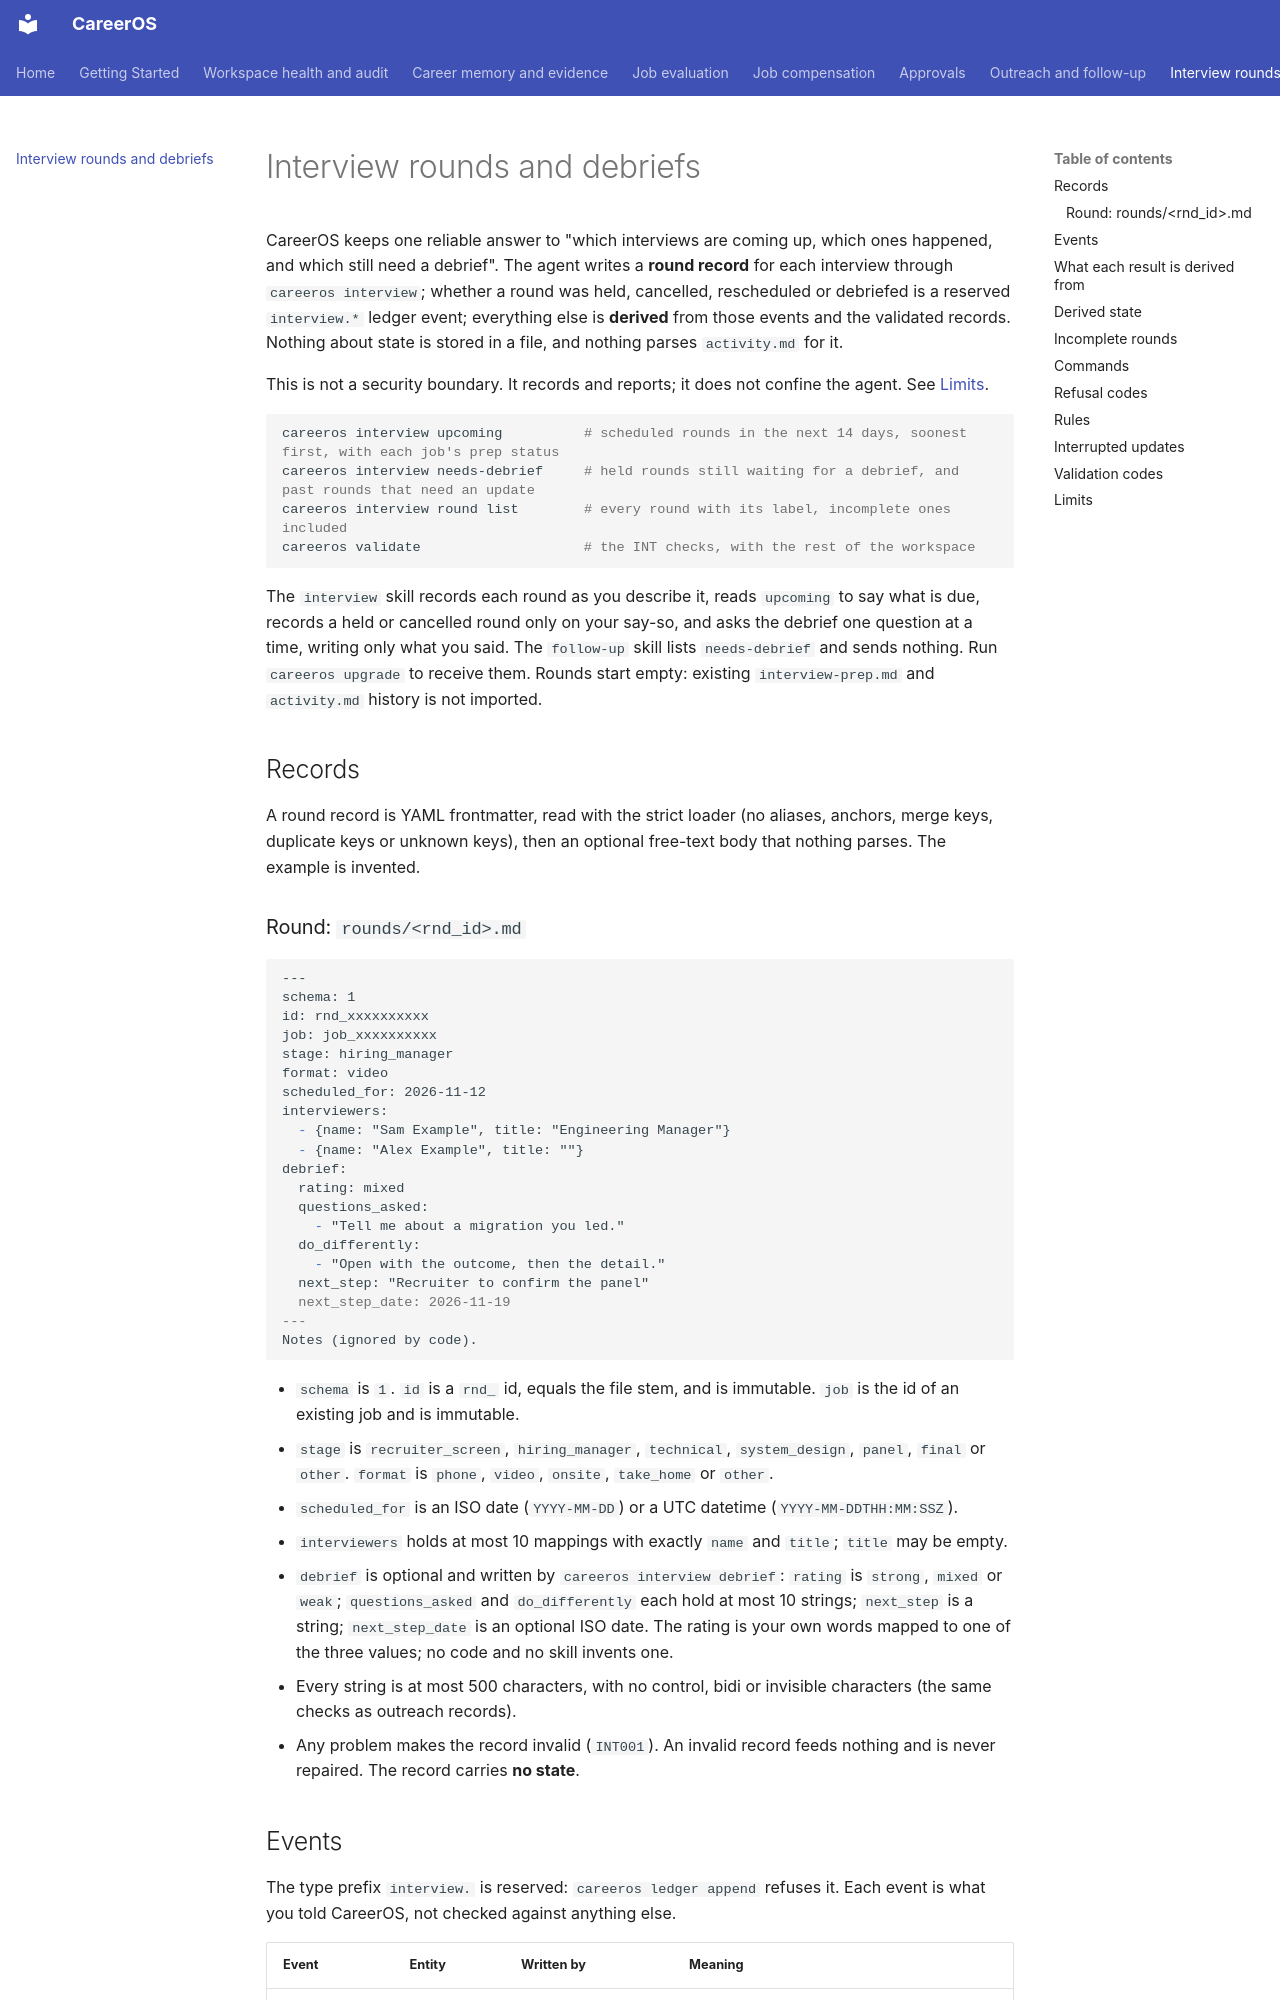

repository: init-kaushal/careeros · page: interviews/index.html · generator: mkdocs

# Interview rounds and debriefs

CareerOS keeps one reliable answer to "which interviews are coming up, which ones happened, and which still need a debrief". The agent writes a **round record** for each interview through `careeros interview`; whether a round was held, cancelled, rescheduled or debriefed is a reserved `interview.*` ledger event; everything else is **derived** from those events and the validated records. Nothing about state is stored in a file, and nothing parses `activity.md` for it.

This is not a security boundary. It records and reports; it does not confine the agent. See [Limits](#limits).

```bash
careeros interview upcoming          # scheduled rounds in the next 14 days, soonest first, with each job's prep status
careeros interview needs-debrief     # held rounds still waiting for a debrief, and past rounds that need an update
careeros interview round list        # every round with its label, incomplete ones included
careeros validate                    # the INT checks, with the rest of the workspace
```

The `interview` skill records each round as you describe it, reads `upcoming` to say what is due, records a held or cancelled round only on your say-so, and asks the debrief one question at a time, writing only what you said. The `follow-up` skill lists `needs-debrief` and sends nothing. Run `careeros upgrade` to receive them. Rounds start empty: existing `interview-prep.md` and `activity.md` history is not imported.

## Records

A round record is YAML frontmatter, read with the strict loader (no aliases, anchors, merge keys, duplicate keys or unknown keys), then an optional free-text body that nothing parses. The example is invented.

### Round: `rounds/<rnd_id>.md`

```markdown
---
schema: 1
id: rnd_xxxxxxxxxx
job: job_xxxxxxxxxx
stage: hiring_manager
format: video
scheduled_for: 2026-11-12
interviewers:
  - {name: "Sam Example", title: "Engineering Manager"}
  - {name: "Alex Example", title: ""}
debrief:
  rating: mixed
  questions_asked:
    - "Tell me about a migration you led."
  do_differently:
    - "Open with the outcome, then the detail."
  next_step: "Recruiter to confirm the panel"
  next_step_date: 2026-11-19
---
Notes (ignored by code).
```

- `schema` is `1`. `id` is a `rnd_` id, equals the file stem, and is immutable. `job` is the id of an existing job and is immutable.
- `stage` is `recruiter_screen`, `hiring_manager`, `technical`, `system_design`, `panel`, `final` or `other`. `format` is `phone`, `video`, `onsite`, `take_home` or `other`.
- `scheduled_for` is an ISO date (`YYYY-MM-DD`) or a UTC datetime (`YYYY-MM-DDTHH:MM:SSZ`).
- `interviewers` holds at most 10 mappings with exactly `name` and `title`; `title` may be empty.
- `debrief` is optional and written by `careeros interview debrief`: `rating` is `strong`, `mixed` or `weak`; `questions_asked` and `do_differently` each hold at most 10 strings; `next_step` is a string; `next_step_date` is an optional ISO date. The rating is your own words mapped to one of the three values; no code and no skill invents one.
- Every string is at most 500 characters, with no control, bidi or invisible characters (the same checks as outreach records).
- Any problem makes the record invalid (`INT001`). An invalid record feeds nothing and is never repaired. The record carries **no state**.
